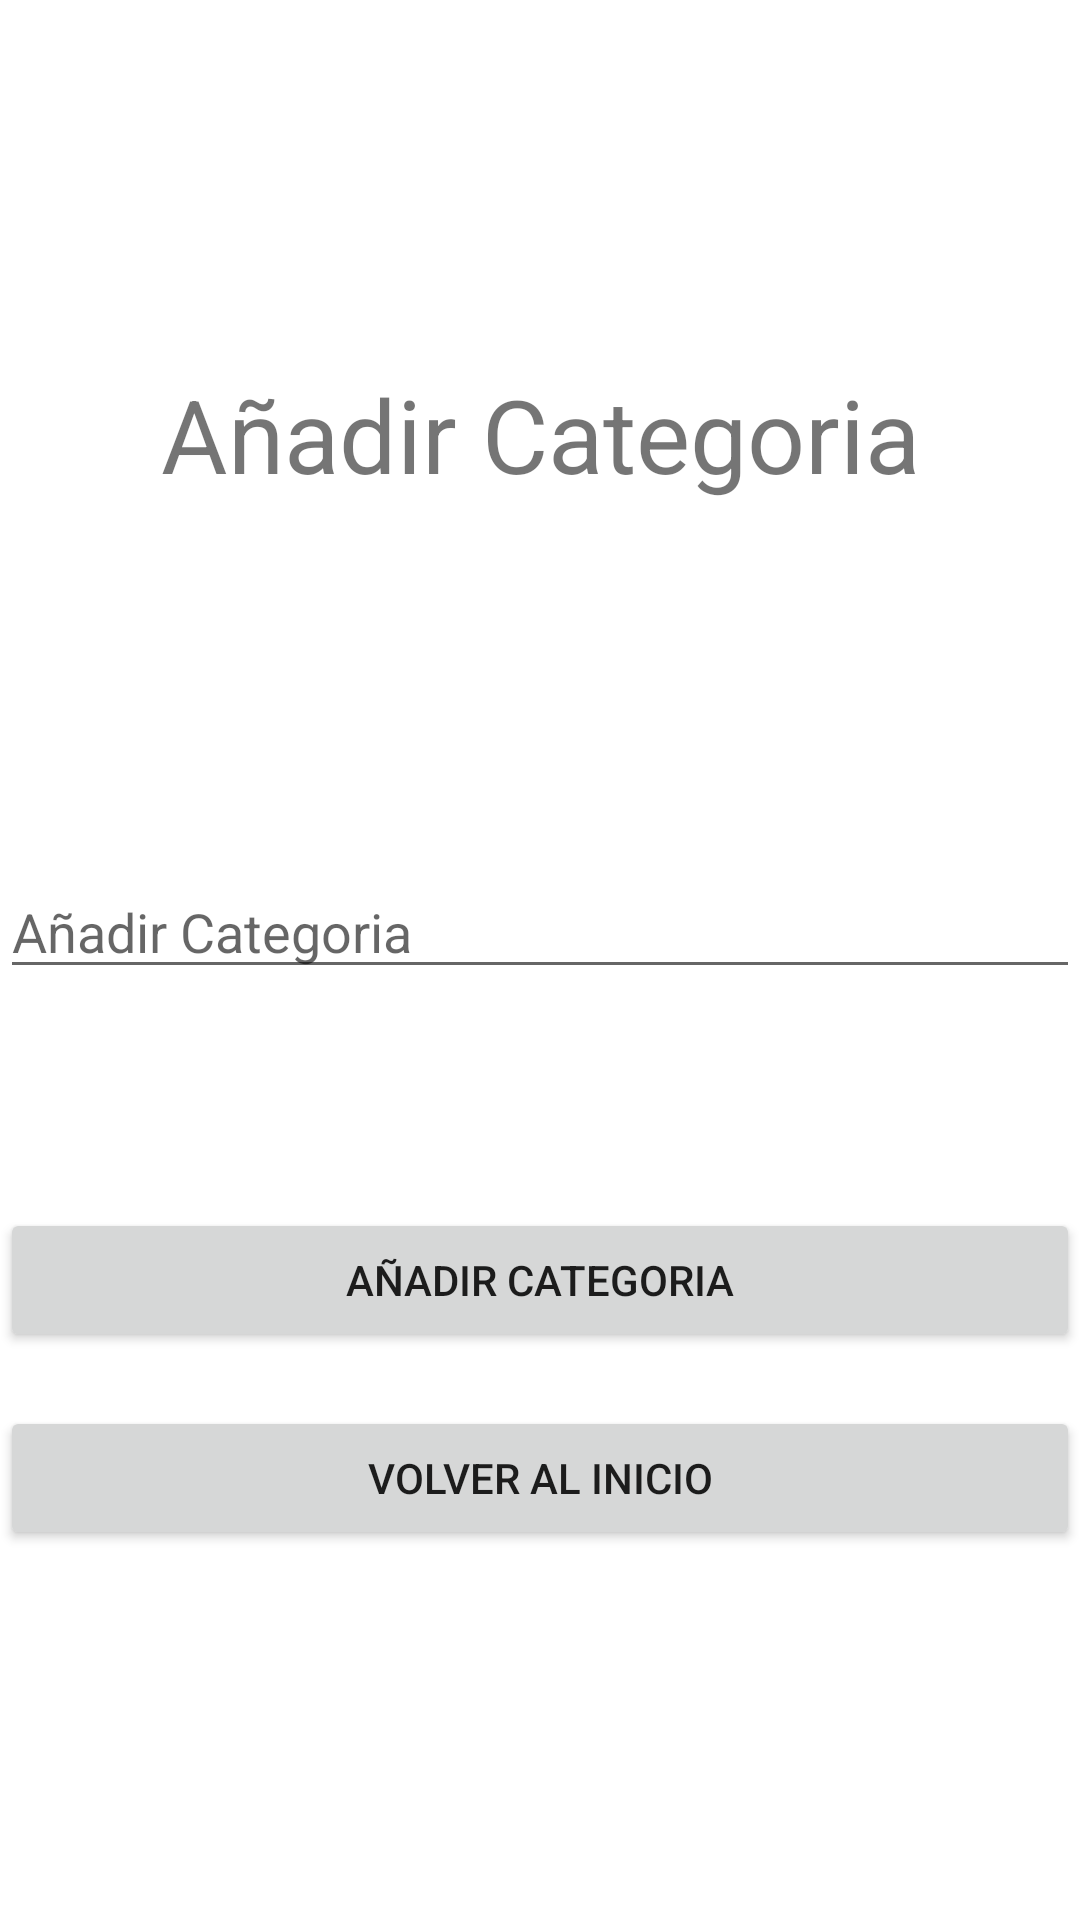

Produce the Android XML layout that renders to this screen, including the resource entries it uses.
<!-- AndroidManifest.xml: application theme Theme.CelebreasCristobal -->
<!-- res/layout/anadircategorias.xml -->
<?xml version="1.0" encoding="utf-8"?>
<androidx.constraintlayout.widget.ConstraintLayout xmlns:android="http://schemas.android.com/apk/res/android"
    xmlns:app="http://schemas.android.com/apk/res-auto"
    xmlns:tools="http://schemas.android.com/tools"
    android:layout_width="match_parent"
             android:layout_height="match_parent">

    <EditText
        android:id="@+id/edtAñadirCategorias"
        android:layout_width="match_parent"
        android:layout_height="wrap_content"
        android:layout_marginTop="121dp"
        android:ems="10"
        android:hint="Añadir Categoria"
        app:layout_constraintEnd_toEndOf="parent"
        app:layout_constraintStart_toStartOf="parent"
        app:layout_constraintTop_toBottomOf="@+id/textView2" />

    <Button
        android:id="@+id/btAñadirAdminCategoria"
        android:layout_width="match_parent"
        android:layout_height="wrap_content"
        android:layout_marginTop="73dp"
        android:text="Añadir Categoria"
        app:layout_constraintEnd_toEndOf="parent"
        app:layout_constraintStart_toStartOf="parent"
        app:layout_constraintTop_toBottomOf="@+id/edtAñadirCategorias" />

    <Button
        android:id="@+id/volverAtrasCategoria"
        android:layout_width="match_parent"
        android:layout_height="wrap_content"
        android:layout_marginTop="18dp"
        android:text="Volver al inicio"
        app:layout_constraintEnd_toEndOf="parent"
        app:layout_constraintHorizontal_bias="0.0"
        app:layout_constraintStart_toStartOf="parent"
        app:layout_constraintTop_toBottomOf="@+id/btAñadirAdminCategoria" />

    <TextView
        android:id="@+id/textView2"
        android:layout_width="wrap_content"
        android:layout_height="wrap_content"
        android:layout_marginTop="122dp"
        android:text="Añadir Categoria"
        android:inputType="textPersonName"
        android:textSize="34sp"
        app:layout_constraintEnd_toEndOf="parent"
        app:layout_constraintStart_toStartOf="parent"
        app:layout_constraintTop_toTopOf="parent" />
</androidx.constraintlayout.widget.ConstraintLayout>
<!-- resources referenced by this layout -->
<resources>
  <style name="Theme.CelebreasCristobal" parent="Theme.MaterialComponents.DayNight.DarkActionBar">
          
          <item name="colorPrimary">@color/purple_500</item>
          <item name="colorPrimaryVariant">@color/purple_700</item>
          <item name="colorOnPrimary">@color/white</item>
          
          <item name="colorSecondary">@color/teal_200</item>
          <item name="colorSecondaryVariant">@color/teal_700</item>
          <item name="colorOnSecondary">@color/black</item>
          
          <item name="android:statusBarColor">?attr/colorPrimaryVariant</item>
          
      </style>
  <!-- not gathered from this repository: default colours our renderer supplied (Android Studio template values) -->
  <color name="purple_500">#FF6200EE</color>
  <color name="purple_700">#FF3700B3</color>
  <color name="teal_200">#FF03DAC5</color>
  <color name="teal_700">#FF018786</color>
  <color name="black">#FF000000</color>
  <color name="white">#FFFFFFFF</color>
</resources>
